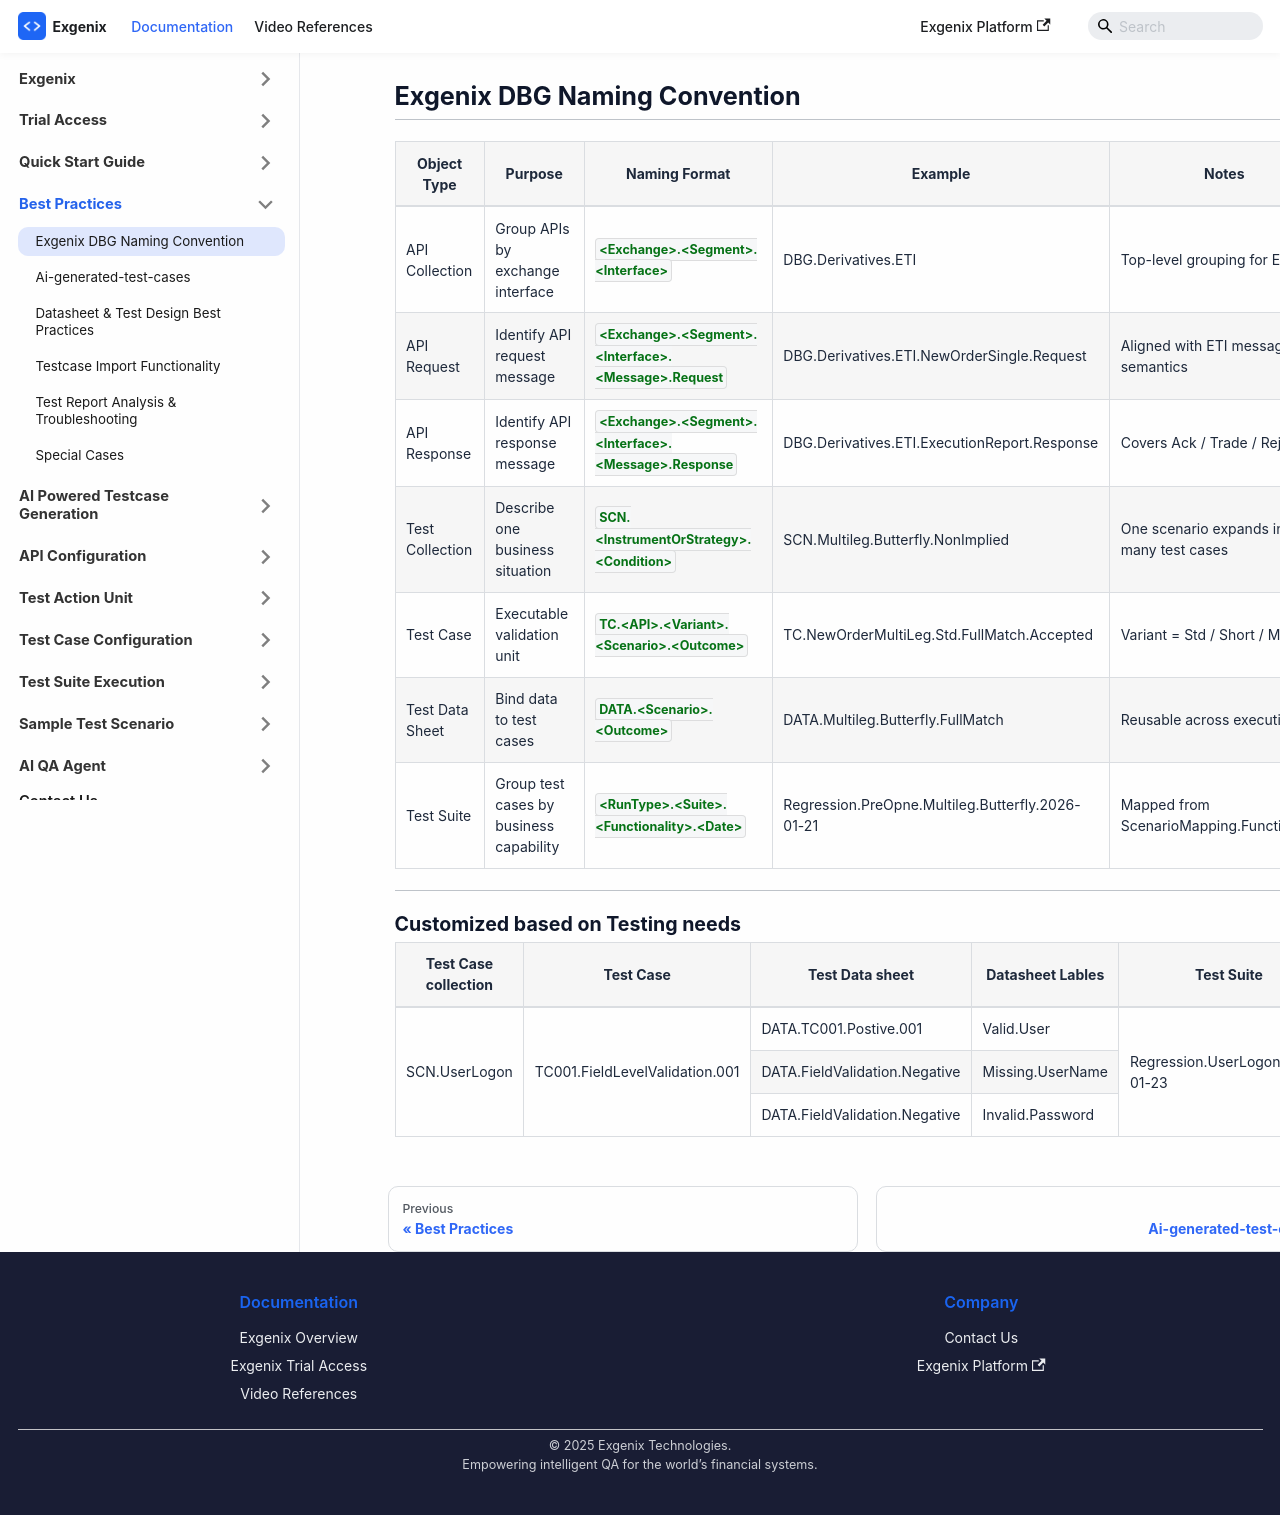

repository: pramod915899/exgenix-docs · page: docs/best-practices/naming-convention.html · generator: docusaurus

---
hide_table_of_contents: true
---

# Exgenix DBG Naming Convention

---


| Object Type     | Purpose                                 | Naming Format                                         | Example                                          | Notes                                     |
| --------------- | --------------------------------------- | ----------------------------------------------------- | ------------------------------------------------ | ----------------------------------------- |
| API Collection  | Group APIs by exchange interface        | `<Exchange>.<Segment>.<Interface>`                    | DBG.Derivatives.ETI                              | Top-level grouping for ETI APIs           |
| API Request     | Identify API request message            | `<Exchange>.<Segment>.<Interface>.<Message>.Request`  | DBG.Derivatives.ETI.NewOrderSingle.Request       | Aligned with ETI message semantics        |
| API Response    | Identify API response message           | `<Exchange>.<Segment>.<Interface>.<Message>.Response` | DBG.Derivatives.ETI.ExecutionReport.Response     | Covers Ack / Trade / Reject               |
| Test Collection | Describe one business situation         | `SCN.<InstrumentOrStrategy>.<Condition>`              | SCN.Multileg.Butterfly.NonImplied                | One scenario expands into many test cases |
| Test Case       | Executable validation unit              | `TC.<API>.<Variant>.<Scenario>.<Outcome>`             | TC.NewOrderMultiLeg.Std.FullMatch.Accepted       | Variant = Std / Short / Multi             |
| Test Data Sheet | Bind data to test cases                 | `DATA.<Scenario>.<Outcome>`                           | DATA.Multileg.Butterfly.FullMatch                | Reusable across executions                |
| Test Suite      | Group test cases by business capability | `<RunType>.<Suite>.<Functionality>.<Date>`            | Regression.PreOpne.Multileg.Butterfly.2026-01-21 | Mapped from ScenarioMapping.Functionality |



---

## Customized based on Testing needs

<table>
  <thead>
    <tr>
      <th>Test Case collection</th>
      <th>Test Case</th>
      <th>Test Data sheet</th>
      <th>Datasheet Lables</th>
      <th>Test Suite</th>
    </tr>
  </thead>
  <tbody>
    <tr>
      <td rowspan="3">SCN.UserLogon</td>
      <td rowspan="3">TC001.FieldLevelValidation.001</td>
      <td >DATA.TC001.Postive.001</td>
      <td>Valid.User</td>
      <td rowspan="3">Regression.UserLogon_2026-01-23</td>
    </tr>
    <tr>
      <td>DATA.FieldValidation.Negative</td>
      <td>Missing.UserName</td>
    </tr>
    <tr>
      <td>DATA.FieldValidation.Negative</td>
      <td>Invalid.Password</td>
    </tr>
  </tbody>
</table>
